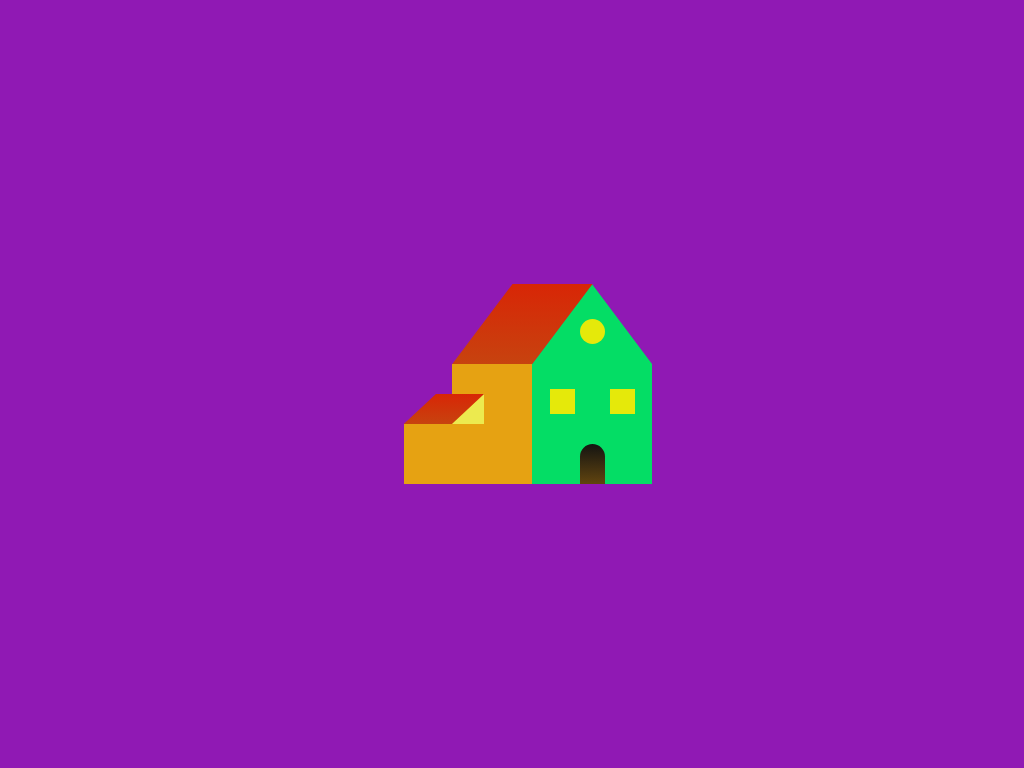

Write the HTML and CSS that draws this image.

<!DOCTYPE html>
<html lang="en">

<head>
    <meta charset="UTF-8">
    <meta http-equiv="X-UA-Compatible" content="IE=edge">
    <meta name="viewport" content="width=device-width, initial-scale=1.0">
    <title>Document</title>
    <style>
       body{
    background: rgb(144, 25, 180);
    display: flex;
    justify-content: center;
    align-items: center;
    height: 100vh;
    margin:0;
}
#house{
    display: flex;
    flex-direction: row-reverse;
    align-items: flex-end;
}
#front{
    height:200px;
    width:200px;
    display: grid;
    grid-template-columns: 2fr 3fr;
    grid-template-rows: 2fr 3fr;   
}
.wall{
    background: rgb(4, 221, 101);
}
.roof{
    background: linear-gradient(rgb(216, 38, 6),rgb(199, 67, 15));
}
.sidewall{
    background:rgb(230, 162, 18);
}
#front .triangle{
    border-bottom: 80px solid rgb(4, 221, 101);
    border-left: 60px solid transparent;
    border-right: 60px solid transparent;
}
#front .roof{
    transform: skewX(-37deg) translateX(38%);
}
#garage{
    display: grid;
    height: 90px;
    width: 80px;
    grid-template-columns: 3fr 2fr;
    grid-template-rows: 1.5fr 3fr; 
    transform: translateX(40%);
}
#wallgarrage{
    background:rgb(192, 178, 49);
}
#garage .triangle{
    border-bottom: 30px solid rgb(236, 234, 79);
    border-left: 32px solid transparent;
}
#garage .roof{
    transform: skewX(-47deg) translateX(33%);
}
#top-window{
    width:25px;
    height:25px;
    display: inline-block;
    background: rgb(229, 233, 10);
    border-radius: 100%;
    transform: translateY(-180%);
}
#middle-window{
    display: flex;
    justify-content: space-around;
    width:100%;
}
#middle-window:after,#middle-window:before{
    content: '';
    display: inline-block;
    height:25px;
    width:25px;
    background: rgb(229, 233, 10);
}
#door{
    display: inline-block;
    height:40px;
    width: 25px;
    background: linear-gradient(rgb(20, 20, 18),rgb(97, 68, 15));
    border-top-left-radius: 25px;
    border-top-right-radius: 25px;
    transform: translateY(75%);
}
#front .wall{
    display: flex;
    flex-direction: column;
    align-items: center;
}
    </style>
</head>

<body>
    <div id="house">
        <div id='front'>
          <span class="roof"></span>
          <span class="triangle"></span>
          <span class="sidewall"></span>
          <div class="wall">
            <span id="top-window"></span>
            <span id="middle-window"></span>
            <span id="door"></span>
          </div>
        </div>
        <div id='garage'>
          <span class="roof"></span>
          <span class="triangle"></span>
          <span class="sidewall"></span>
          <div class="wallgarrage"></div>
        </div>
      </div>


</body>

</html>
